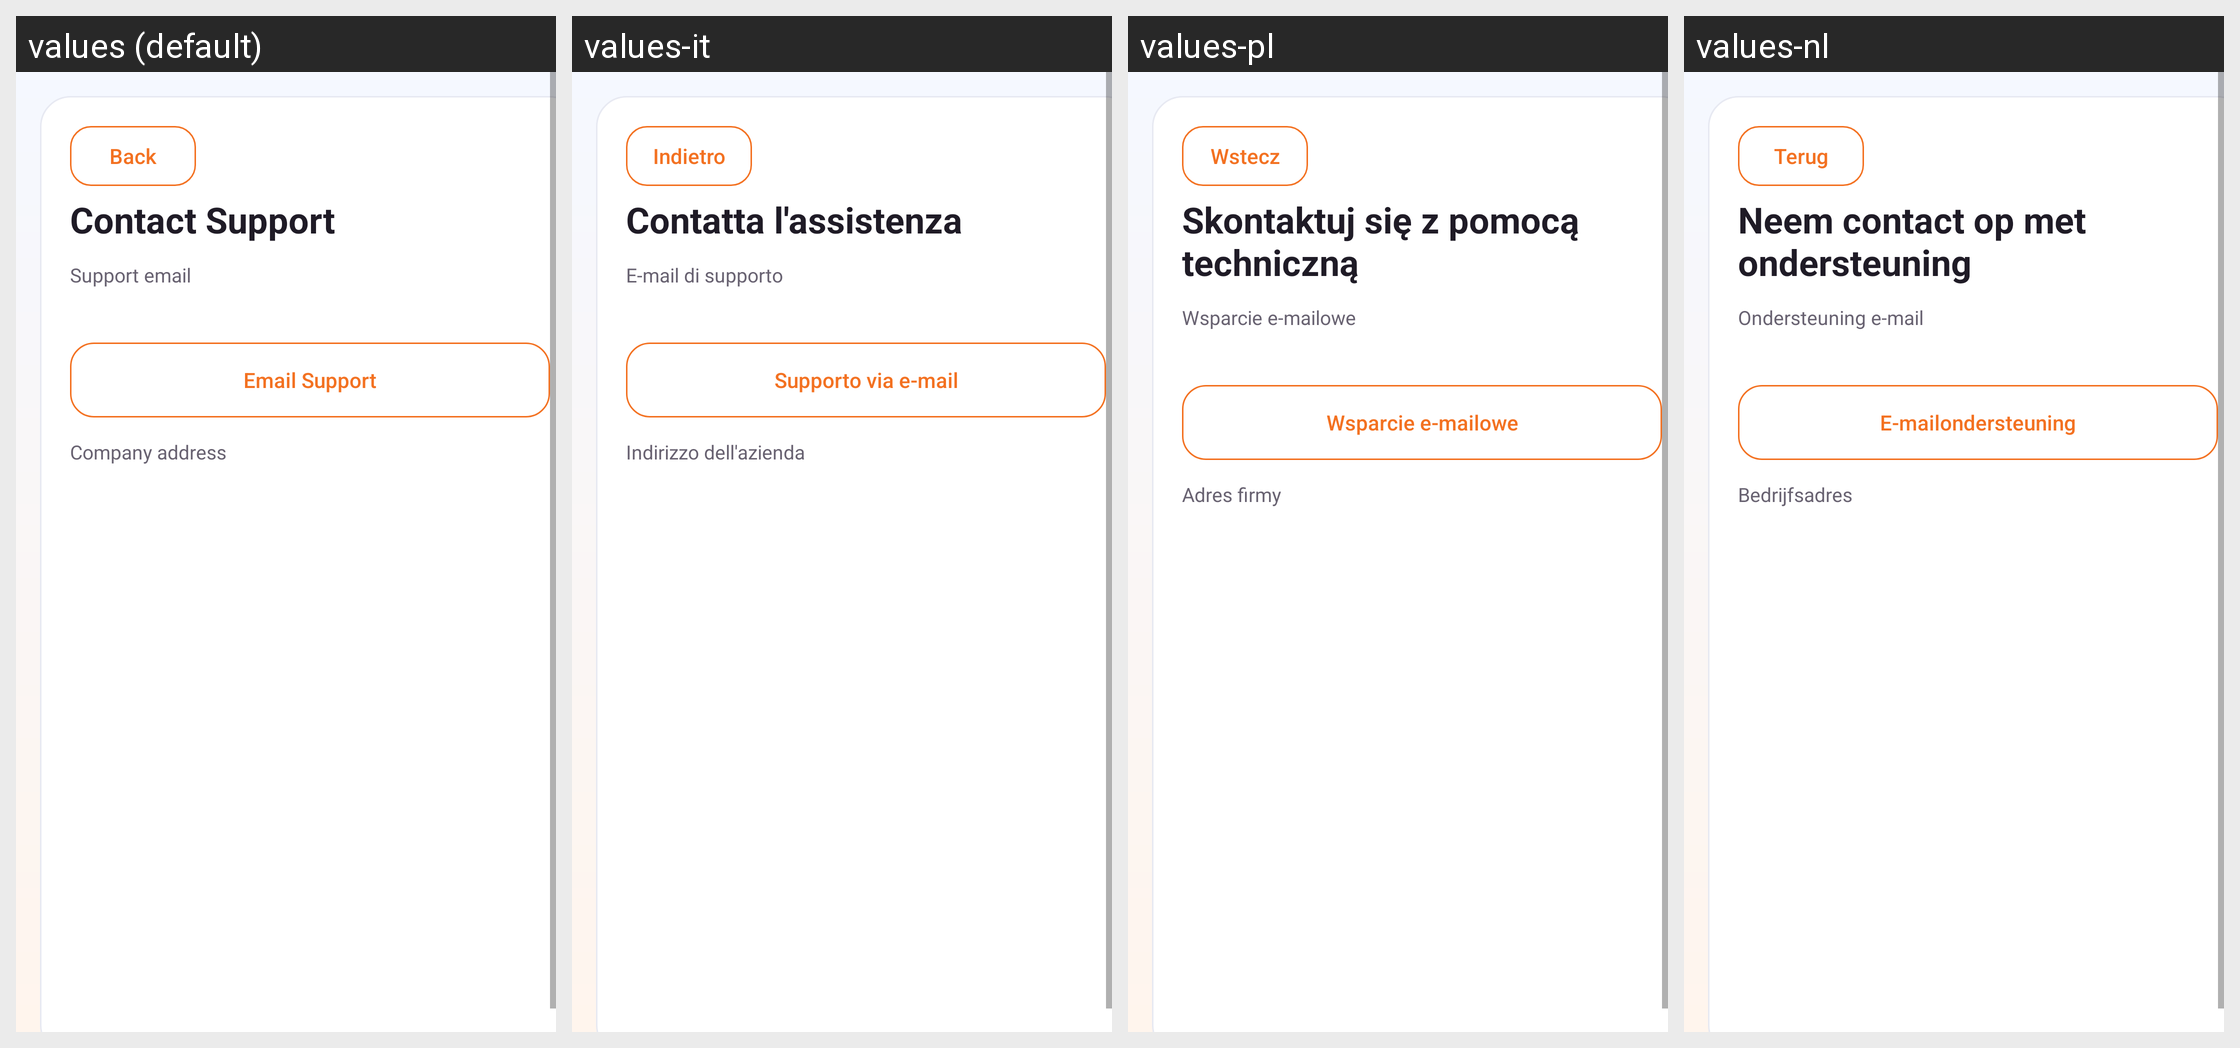

Here is an Android app screen in its default locale and in the app's own translations. Write out the translated-string differences for the strings that appear on this screen.
Android screen res/layout/activity_contact_support.xml rendered under 4 locales, left to right: values (default), values-it, values-pl, values-nl. Device: Nexus 5 (rendered at 1080×1920; each locale shown at half size, 540×960, under a caption strip naming it); theme Theme.DrivestNavigation.
Other locales in the repository, not shown: values-de, values-es, values-fr, values-pt-rPT.
Strings drawn on this screen, with the default value and each locale's value (text and hints the layout hard-codes, and strings that could not be matched under every locale, appear in the picture but are not listed):

settings_back
  values: Back
  values-it: Indietro
  values-pl: Wstecz
  values-nl: Terug

settings_support_contact
  values: Contact Support
  values-it: Contatta l'assistenza
  values-pl: Skontaktuj się z pomocą techniczną
  values-nl: Neem contact op met ondersteuning

settings_support_email_label
  values: Support email
  values-it: E-mail di supporto
  values-pl: Wsparcie e-mailowe
  values-nl: Ondersteuning e-mail

settings_support_email_button
  values: Email Support
  values-it: Supporto via e-mail
  values-pl: Wsparcie e-mailowe
  values-nl: E-mailondersteuning

settings_support_address_label
  values: Company address
  values-it: Indirizzo dell'azienda
  values-pl: Adres firmy
  values-nl: Bedrijfsadres
